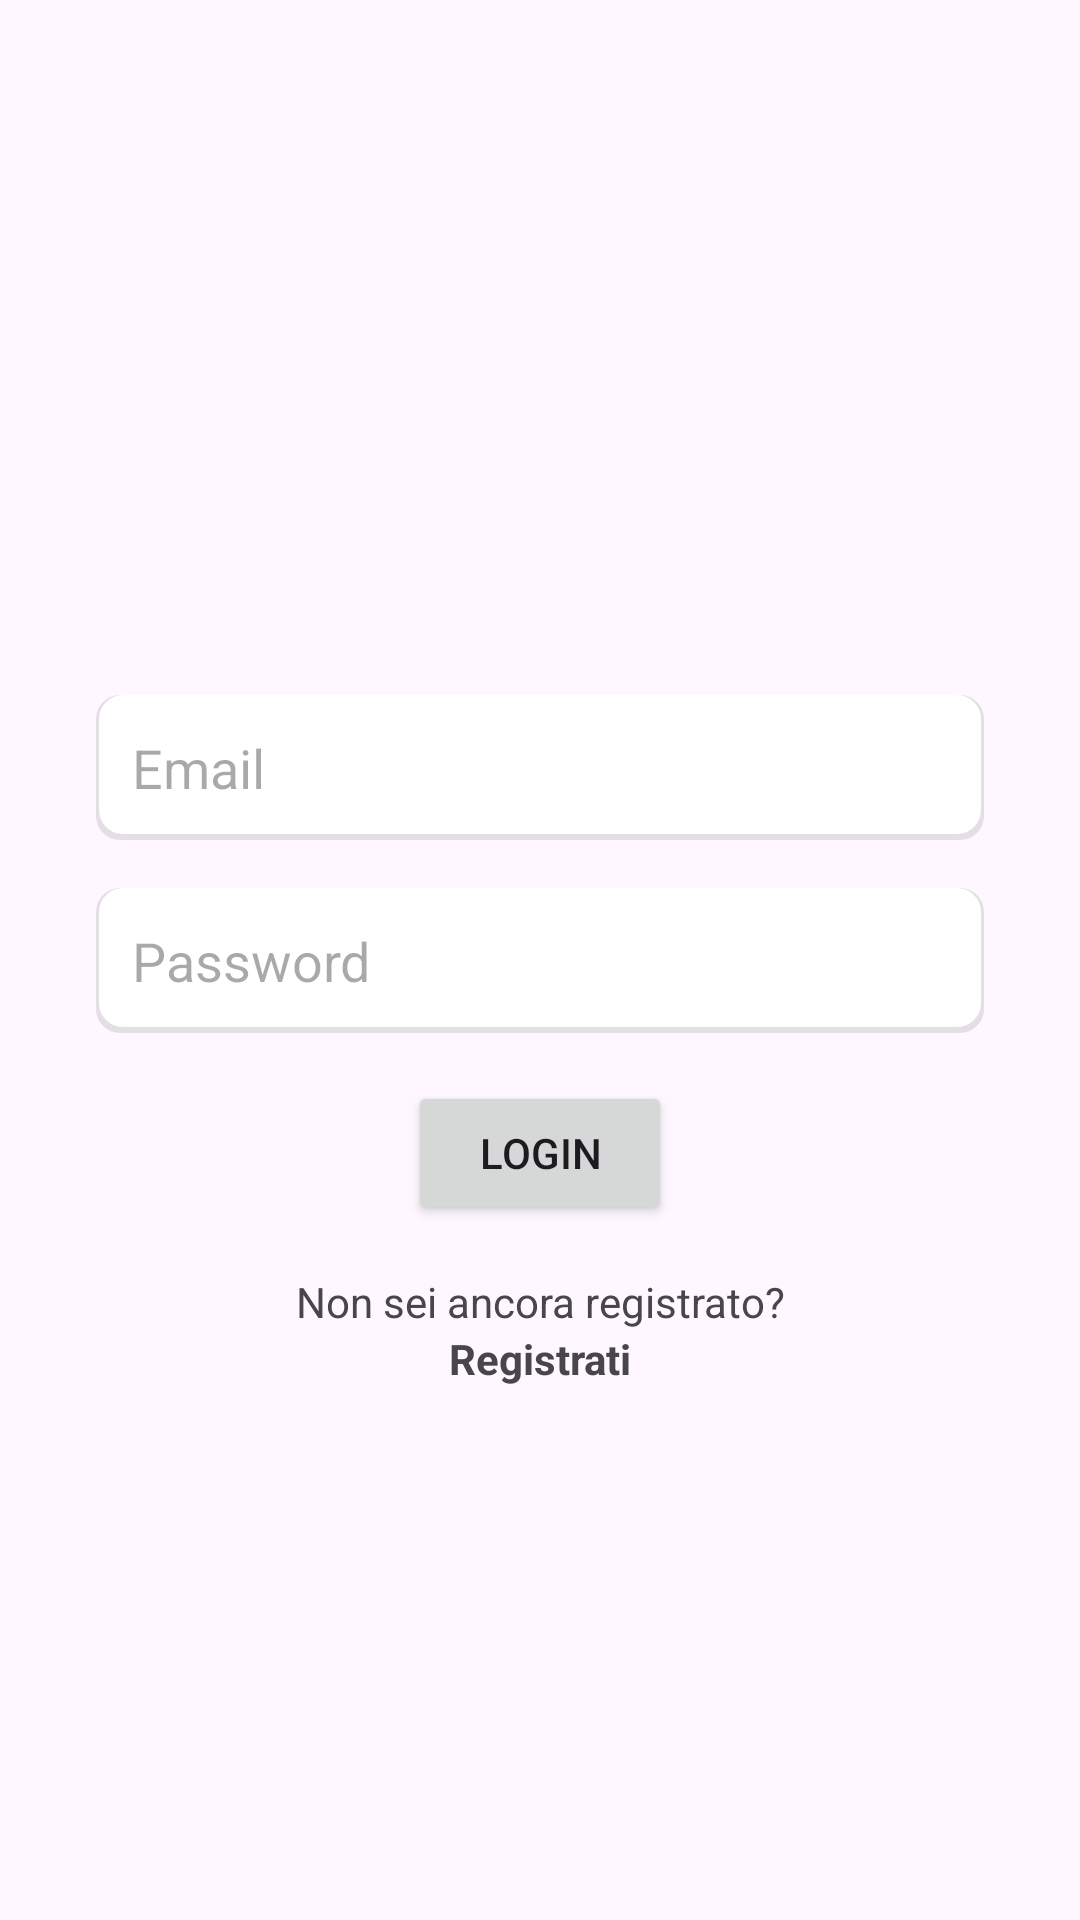

Write the Android layout XML for this screen, with the resource values it uses.
<!-- AndroidManifest.xml: application theme Theme.Prova1 -->
<!-- res/layout/fragment_login.xml -->
<?xml version="1.0" encoding="utf-8"?>
<androidx.constraintlayout.widget.ConstraintLayout xmlns:android="http://schemas.android.com/apk/res/android"
    xmlns:app="http://schemas.android.com/apk/res-auto"
    xmlns:tools="http://schemas.android.com/tools"
    android:layout_width="match_parent"
    android:layout_height="match_parent"
    android:background="@android:color/transparent"
    tools:context=".LoginFragment">

    <EditText
        android:id="@+id/email_input"
        android:layout_width="0dp"
        android:layout_height="wrap_content"
        android:layout_marginStart="32dp"
        android:layout_marginEnd="32dp"
        android:layout_marginBottom="16dp"
        android:background="@drawable/edit_text_background"
        android:hint="Email"
        android:inputType="textEmailAddress"
        android:padding="12dp"
        app:layout_constraintBottom_toTopOf="@+id/password_input"
        app:layout_constraintEnd_toEndOf="parent"
        app:layout_constraintStart_toStartOf="parent" />

    <EditText
        android:id="@+id/password_input"
        android:layout_width="0dp"
        android:layout_height="wrap_content"
        android:layout_marginStart="32dp"
        android:layout_marginEnd="32dp"
        android:background="@drawable/edit_text_background"
        android:hint="Password"
        android:inputType="textPassword"
        android:padding="12dp"
        app:layout_constraintBottom_toBottomOf="parent"
        app:layout_constraintEnd_toEndOf="parent"
        app:layout_constraintStart_toStartOf="parent"
        app:layout_constraintTop_toTopOf="parent" />

    <Button
        android:id="@+id/login_button"
        android:layout_width="wrap_content"
        android:layout_height="wrap_content"
        android:layout_marginTop="16dp"
        android:text="Login"
        app:layout_constraintEnd_toEndOf="parent"
        app:layout_constraintStart_toStartOf="parent"
        app:layout_constraintTop_toBottomOf="@+id/password_input" />

    <TextView
        android:id="@+id/not_registered_text"
        android:layout_width="wrap_content"
        android:layout_height="wrap_content"
        android:layout_marginTop="16dp"
        android:text="Non sei ancora registrato?"
        app:layout_constraintEnd_toEndOf="parent"
        app:layout_constraintStart_toStartOf="parent"
        app:layout_constraintTop_toBottomOf="@+id/login_button" />

    <TextView
        android:id="@+id/register_text"
        android:layout_width="wrap_content"
        android:layout_height="wrap_content"
        android:text="Registrati"
        android:textStyle="bold"
        app:layout_constraintEnd_toEndOf="parent"
        app:layout_constraintStart_toStartOf="parent"
        app:layout_constraintTop_toBottomOf="@+id/not_registered_text" />

</androidx.constraintlayout.widget.ConstraintLayout>
<!-- resources referenced by this layout -->
<resources>
  <!-- drawable edit_text_background (drawable) -->
  <?xml version="1.0" encoding="utf-8"?>
  <layer-list xmlns:android="http://schemas.android.com/apk/res/android">
      
      <item>
          <shape android:shape="rectangle">
              <solid android:color="#1A000000" /> 
              <corners android:radius="8dp" />
          </shape>
      </item>
      
      <item android:bottom="2dp" android:right="1dp" android:left="1dp">
          <shape android:shape="rectangle">
              <solid android:color="@android:color/white" />
              <corners android:radius="8dp" />
          </shape>
      </item>
  </layer-list>
  <style name="Theme.Prova1" parent="Base.Theme.Prova1" />
  <style name="Base.Theme.Prova1" parent="Theme.Material3.Light.NoActionBar">
          
          
      </style>
</resources>
